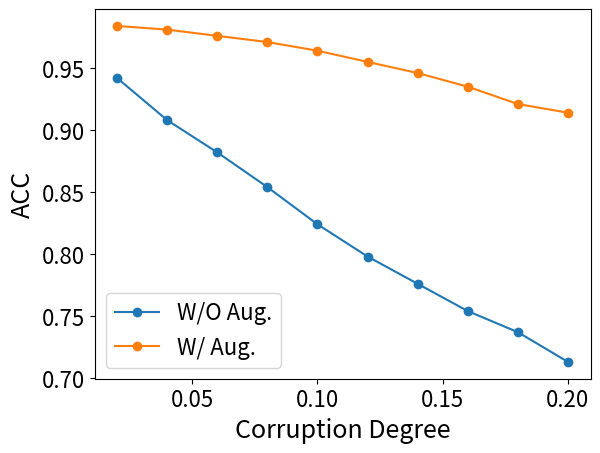

Reproduce this figure in Python. (Note: this script raises an exception after producing the figure.)
import matplotlib.pyplot as plt
import numpy as np

bb_aug = [[0.984, 0.981, 0.976, 0.971, 0.964, 0.955, 0.946, 0.935, 0.921, 0.914],
[0.977, 0.976, 0.974, 0.973, 0.973, 0.969, 0.966, 0.962, 0.959, 0.957],
[0.992, 0.986, 0.979, 0.969, 0.957, 0.941, 0.927, 0.908, 0.883, 0.870 ],
[0.985, 0.981, 0.977, 0.971, 0.965, 0.955, 0.946, 0.934, 0.920, 0.912]]

bb_no_aug = [[0.942, 0.908, 0.882, 0.854, 0.824, 0.798, 0.776, 0.754, 0.737, 0.713],
[0.989, 0.986, 0.983, 0.979, 0.976, 0.971, 0.966, 0.963, 0.960, 0.949],
[0.896, 0.831, 0.781, 0.727, 0.671, 0.622, 0.579, 0.538, 0.504, 0.460],
[0.940, 0.902, 0.870, 0.835, 0.795, 0.758, 0.724, 0.690, 0.660, 0.620]]


gse_aug = [[0.883, 0.870, 0.854, 0.839, 0.828, 0.813, 0.797, 0.784, 0.769, 0.757],
[0.851, 0.845, 0.838, 0.831, 0.828, 0.820, 0.812, 0.804, 0.792, 0.788],
[0.933, 0.910, 0.882, 0.856, 0.833, 0.807, 0.780, 0.758, 0.737, 0.713],
[0.890, 0.877, 0.859, 0.843, 0.830, 0.813, 0.796, 0.780, 0.764, 0.748]]

gse_no_aug = [[0.887, 0.864, 0.845, 0.823, 0.802, 0.782, 0.762, 0.747, 0.729, 0.711],
[0.850, 0.840, 0.829, 0.816, 0.804, 0.790, 0.778, 0.770, 0.754, 0.743],
[0.942, 0.904, 0.873, 0.838, 0.804, 0.776, 0.742, 0.714, 0.689, 0.658],
[0.894, 0.871, 0.851, 0.827, 0.804, 0.783, 0.760, 0.741, 0.720, 0.698]]


ip_aug = [[0.970, 0.971, 0.972, 0.971, 0.972, 0.971, 0.971, 0.971, 0.970, 0.969] ,
[0.962, 0.962, 0.962, 0.961, 0.962, 0.960, 0.960, 0.960, 0.957, 0.954] ,
[0.980, 0.981, 0.983, 0.982, 0.982, 0.983, 0.984, 0.984, 0.985, 0.985] ,
[0.971, 0.972, 0.972, 0.972, 0.972, 0.971, 0.972, 0.972, 0.971, 0.969]]

ip_no_aug = [[0.890, 0.864, 0.841, 0.818, 0.795, 0.776, 0.755, 0.735, 0.721, 0.700],
[0.972, 0.971, 0.966, 0.964, 0.959, 0.950, 0.954, 0.946, 0.945, 0.926],
[0.804, 0.752, 0.708, 0.663, 0.620, 0.584, 0.539, 0.501, 0.473, 0.437],
[0.880, 0.848, 0.817, 0.785, 0.753, 0.723, 0.688, 0.655, 0.630, 0.594]]


ratios = [i/50.0 for i in range(1,11)]

SMALL_SIZE = 8
MEDIUM_SIZE = 10
BIGGER_SIZE = 16

plt.rc('font', size=BIGGER_SIZE )          # controls default text sizes
plt.rc('axes', titlesize=BIGGER_SIZE )     # fontsize of the axes title
plt.rc('xtick', labelsize=BIGGER_SIZE )    # fontsize of the tick labels
plt.rc('ytick', labelsize=BIGGER_SIZE )    # fontsize of the tick labels
plt.rc('legend', fontsize=BIGGER_SIZE )    # legend fontsize
font1 = {'color':'black','size':18}


plt.plot(ratios, bb_no_aug[0],'o-', label = "W/O Aug.")
plt.plot(ratios, bb_aug[0],'o-', label = "W/ Aug.")
plt.legend()
plt.ylabel('ACC',font1)
plt.xlabel('Corruption Degree',font1)
plt.savefig('./figures/ablation/bb/ACC.pdf')
plt.show()

plt.plot(ratios, bb_no_aug[1], 'o-',label = "W/O Aug.")
plt.plot(ratios, bb_aug[1],'o-',label = "W/ Aug.")
plt.legend()
plt.ylabel('Precision',font1)
plt.xlabel('Corruption Degree',font1)
plt.savefig('./figures/ablation/bb/Precision.pdf')

plt.show()
plt.plot(ratios, bb_no_aug[2], 'o-',label = "W/O Aug.")
plt.plot(ratios, bb_aug[2], 'o-',label = "W/ Aug.")
plt.legend()
plt.ylabel('Recall',font1)
plt.xlabel('Corruption Degree',font1)
plt.savefig('./figures/ablation/bb/Recall.pdf')
plt.show()
plt.plot(ratios, bb_no_aug[3], 'o-',label = "W/O Aug.")
plt.plot(ratios, bb_aug[3],'o-', label = "W/ Aug.")
plt.legend()
plt.ylabel('F1')
plt.xlabel('Corruption Degree')
plt.savefig('./figures/ablation/bb/F1.pdf')
plt.show()